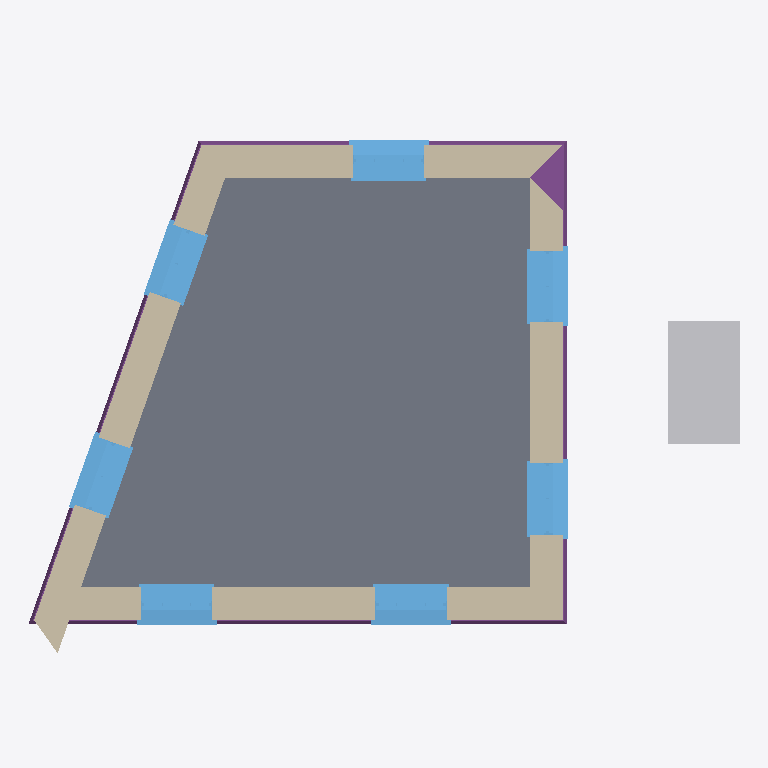
Plan cut of the same IFC building model at storey '0' (level 0.00 m, cut at 1.40 m), seen from above with north up, elements coloured by IFC class: 7 windows (light blue), 4 walls (beige), 1 slab (grey), 1 other element (light grey), 1 footing (purple). Cut surfaces are drawn darker.
Extent 7.1 m × 5.4 m × 4.2 m (x, y, z). Storeys (2): 0 at 0.00 m; 1 at 2.70 m. Elements (25): 7 IfcStructuralSurfaceMember, 7 IfcWindow, 4 IfcWall, 3 IfcRoof, 2 IfcTank, 1 IfcFooting, 1 IfcSlab.

HEADER;
FILE_DESCRIPTION(('ViewDefinition[DesignTransferView]'),'2;1');
FILE_NAME('test_model.ifc','2022-06-09T22:17:56-05:00',(''),(''),'IfcOpenShell v0.7.0-1b1fd1e6','BlenderBIM [number]','');
FILE_SCHEMA(('IFC4'));
ENDSEC;
DATA;
#3=IFCPROJECT('1iw$7u2XH9WvwkANmsGdJw',$,'Homemaker Project',$,$,$,$,(#13),#7);
#2380=IFCSITE('19Ua7_Sib1i9TzR1$YQDmP',$,'Site Cube',$,$,$,$,$,$,$,$,$,$,$);
#2382=IFCBUILDING('22gXpgDx51hxpPIsz6duj0',$,'Cube',$,$,$,$,$,$,$,$,$);
#2386=IFCBUILDINGSTOREY('2siRgpMc98oxs21NIla4mq',$,'0','Storey 0',$,#2392,$,'Storey 0',.ELEMENT.,0.0);
#2393=IFCBUILDINGSTOREY('3L2zWUsFr9gQs5d1Z3VbPC',$,'1','Storey 1',$,#2398,$,'Storey 1',.ELEMENT.,2.7);
#4044=IFCSLAB('0kfORsi3DEXvdpIDg8kLYR',$,'living-floor/0',$,$,#4543,#4138,$,.FLOOR.);
#2941=IFCWALL('0SdSxFF8rFFwfUtNbKwmYf',$,'default/exterior',$,$,#2951,$,$,$);
#3216=IFCWALL('0j4xV$KJ566PBHe9jv8pRr',$,'default/exterior',$,$,#3226,$,$,$);
#4700=IFCTANK('1eQlps8wLEdeGCp8p1BRnk',$,'Cube',$,$,#4730,#4715,$,.STORAGE.);
#2399=IFCWALL('2Ut9zfYsXEOAg5I2T9oNF3',$,'default/exterior',$,$,#2410,$,$,$);
#3615=IFCWALL('3pkqegJQzBAx_5X_x8zJO1',$,'default/exterior',$,$,#3625,$,$,$);
#3769=IFCFOOTING('3H8iXO0RP629MMNa0NFYLz',$,'default/ground beam',$,$,#3894,#3889,$,.STRIP_FOOTING.);
#2597=IFCWINDOW('1vWWv1SrbC_O$D_GzP_HrA',$,'living outside window',$,$,#5220,#2848,$,1.82,0.91,$,$,$);
#3557=IFCWINDOW('1VjSXAfE5BoQ9FKTlKQLTa',$,'living outside window',$,$,#4573,#3580,$,1.445,0.91,$,$,$);
#3158=IFCWINDOW('0yY1J4FcvDfPLy8h0$lv1G',$,'living outside window',$,$,#4563,#3181,$,1.82,0.91,$,$,$);
#3100=IFCWINDOW('1ZEh3PNHP8L8JU_nnOsvrN',$,'living outside window',$,$,#4558,#3123,$,1.82,0.91,$,$,$);
#2883=IFCWINDOW('3Gpn$XgYz99h4zZd8IOhzs',$,'living outside window',$,$,#4553,#2906,$,1.82,0.91,$,$,$);
#3312=IFCWINDOW('2ctfFQSsX2TRqk_$nRWh6J',$,'living outside window',$,$,#4568,#3522,$,1.445,0.91,$,$,$);
#3711=IFCWINDOW('0Y2UD4fUX5_u6$oNPVEcYO',$,'living outside window',$,$,#4578,#3734,$,1.445,0.91,$,$,$);
ENDSEC;